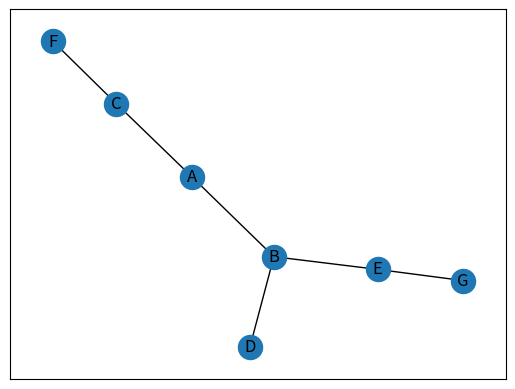

Python code for this plot:
from typing import Hashable, List
import networkx as nx
import matplotlib.pyplot as plt


def dfs(g: nx.Graph, start_node: Hashable) -> List[Hashable]:
    """
    Функция выполняет обход в глубину и возвращает список узлов в порядке посещения.
    В данной задаче порядок обхода графа левосторонний или правосторонний не важен,
    главное соблюсти порядок обхода в ширину.

    :param g: Граф NetworkX, по которому нужно совершить обход
    :param start_node: Стартовый узел, откуда нужно начать обход
    :return: Список узлов в порядке посещения.
    """
    # реализовать обход в глубину

    visited = {node: False for node in g.nodes}
    path = []

    def rec_dfs(current_node):

        visited[current_node] = True
        path.append(current_node)

        for neighbor in g.neighbors(current_node):  # g[current_node]
            if not visited[neighbor]:
                rec_dfs(neighbor)

    rec_dfs(start_node)

    return path


if __name__ == '__main__':
    # записать граф с помощью модуля networkx и проверить обход в ширину
    graph = nx.Graph()
    graph.add_nodes_from("ABCDEFG")
    graph.add_edges_from([
        ('A', 'C'),
        ('A', 'B'),
        ('C', 'F'),
        ('B', 'E'),
        ('B', 'D'),
        ('G', 'E'),
    ])

    print(dfs(graph, "A"))
    nx.draw_networkx(graph)
    plt.show()
